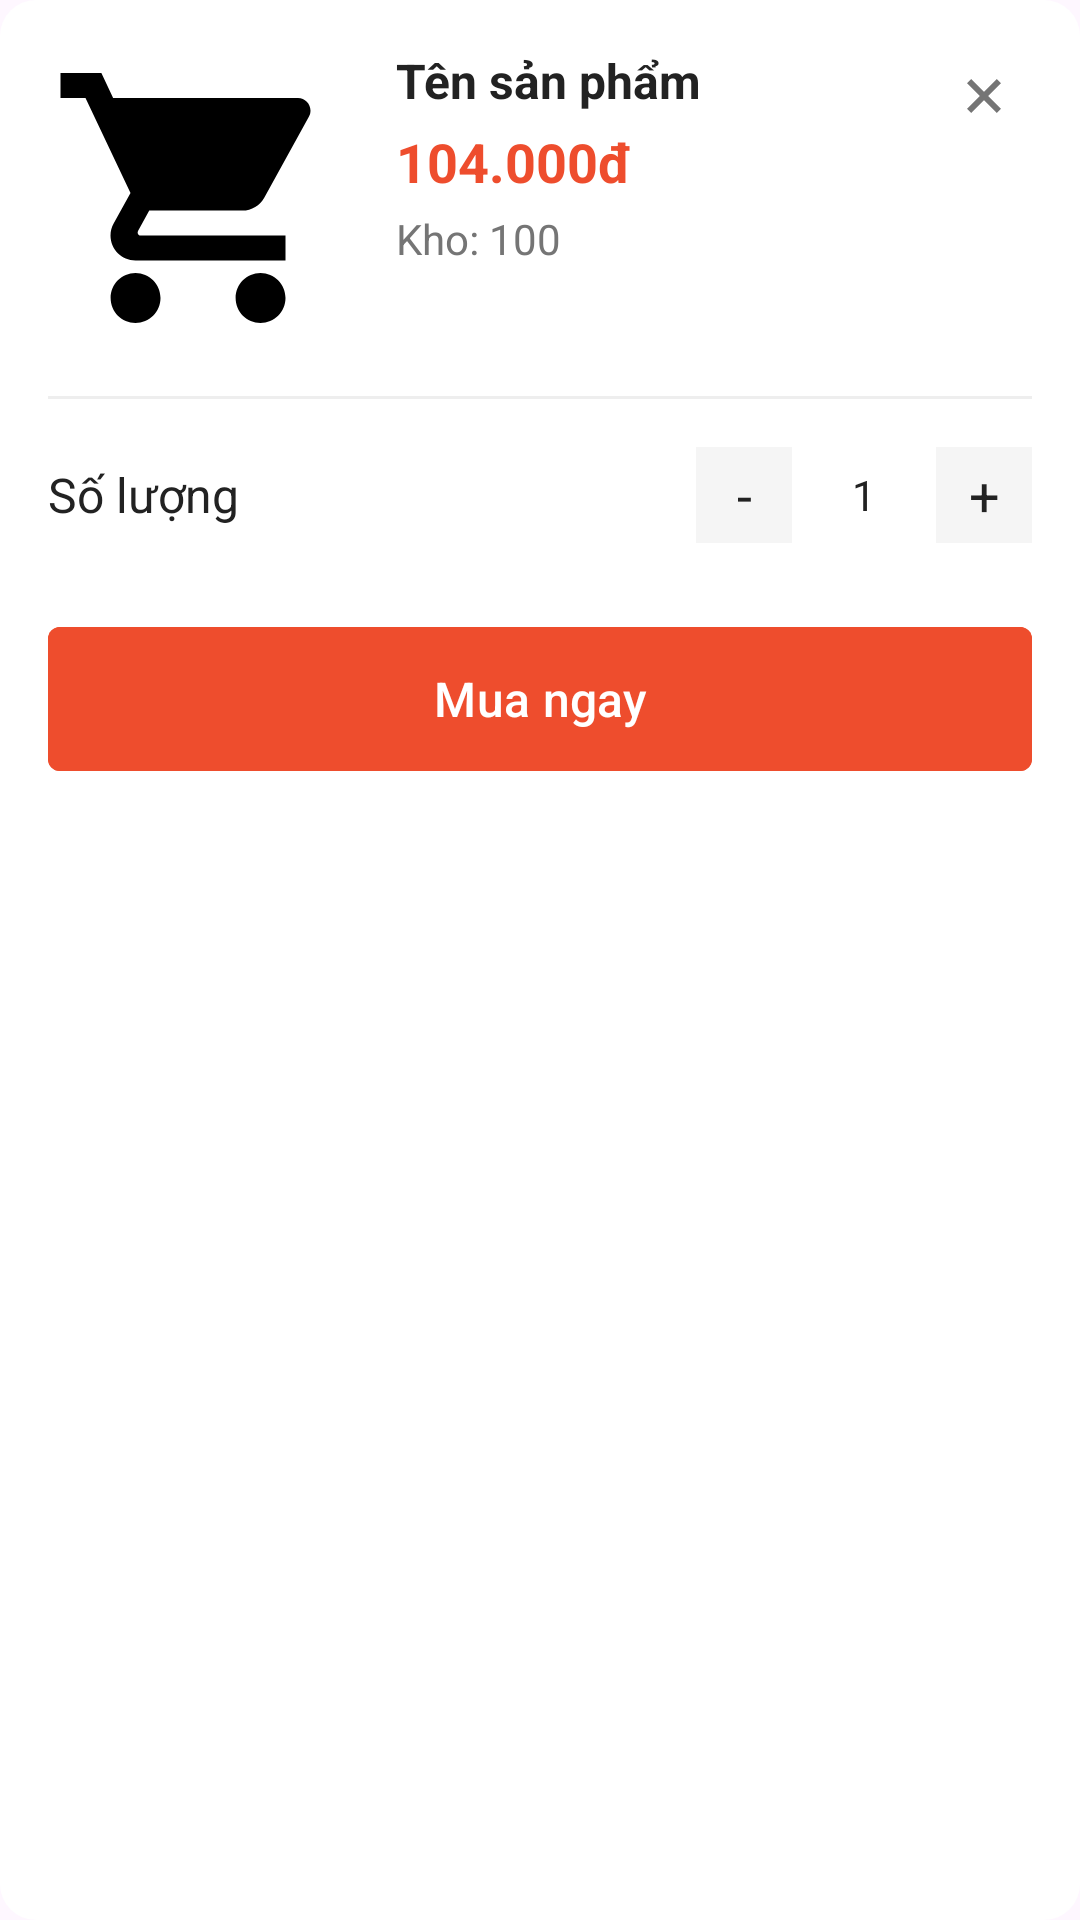

Write the Android layout XML for this screen, with the resource values it uses.
<!-- AndroidManifest.xml: application theme Theme.BAICUOIKI -->
<!-- res/layout/layout_bottom_sheet_buy.xml -->
<?xml version="1.0" encoding="utf-8"?>

<LinearLayout xmlns:android="http://schemas.android.com/apk/res/android"
    xmlns:app="http://schemas.android.com/apk/res-auto"
    android:layout_width="match_parent"
    android:layout_height="wrap_content"
    android:background="@drawable/bg_dialog_white"
    android:orientation="vertical"
    android:padding="16dp">

    
    <RelativeLayout
        android:layout_width="match_parent"
        android:layout_height="wrap_content">

        <androidx.cardview.widget.CardView
            android:id="@+id/cardImage"
            android:layout_width="100dp"
            android:layout_height="100dp"
            app:cardCornerRadius="8dp"
            app:cardElevation="0dp">
            <ImageView
                android:id="@+id/imgProductSheet"
                android:layout_width="match_parent"
                android:layout_height="match_parent"
                android:scaleType="centerCrop"
                android:src="@drawable/ic_shopping_cart" />
        </androidx.cardview.widget.CardView>

        <LinearLayout
            android:layout_width="match_parent"
            android:layout_height="wrap_content"
            android:layout_alignTop="@id/cardImage"
            android:layout_marginStart="16dp"
            android:layout_toEndOf="@id/cardImage"
            android:layout_toStartOf="@id/btnCloseSheet"
            android:orientation="vertical">

            <TextView
                android:id="@+id/tvNameSheet"
                android:layout_width="wrap_content"
                android:layout_height="wrap_content"
                android:ellipsize="end"
                android:maxLines="2"
                android:text="Tên sản phẩm"
                android:textColor="@color/text_black"
                android:textSize="16sp"
                android:textStyle="bold" />

            <TextView
                android:id="@+id/tvPriceSheet"
                android:layout_width="wrap_content"
                android:layout_height="wrap_content"
                android:layout_marginTop="4dp"
                android:text="104.000đ"
                android:textColor="@color/shopee_primary"
                android:textSize="18sp"
                android:textStyle="bold" />

            <TextView
                android:id="@+id/tvStockSheet"
                android:layout_width="wrap_content"
                android:layout_height="wrap_content"
                android:layout_marginTop="4dp"
                android:text="Kho: 100"
                android:textColor="@color/text_gray"
                android:textSize="14sp" />
        </LinearLayout>

        <ImageView
            android:id="@+id/btnCloseSheet"
            android:layout_width="32dp"
            android:layout_height="32dp"
            android:layout_alignParentEnd="true"
            android:padding="4dp"
            android:src="@drawable/ic_add"
            android:rotation="45"
            app:tint="@color/text_gray" />
    </RelativeLayout>

    <View
        android:layout_width="match_parent"
        android:layout_height="1dp"
        android:layout_marginVertical="16dp"
        android:background="#EEEEEE" />

    
    <RelativeLayout
        android:layout_width="match_parent"
        android:layout_height="wrap_content"
        android:layout_marginBottom="24dp">

        <TextView
            android:layout_width="wrap_content"
            android:layout_height="wrap_content"
            android:layout_centerVertical="true"
            android:text="Số lượng"
            android:textColor="@color/text_black"
            android:textSize="16sp" />

        <LinearLayout
            android:layout_width="wrap_content"
            android:layout_height="wrap_content"
            android:layout_alignParentEnd="true"
            android:background="@drawable/bg_dialog_white"
            android:gravity="center_vertical"
            android:orientation="horizontal">

            <TextView
                android:id="@+id/btnMinusSheet"
                android:layout_width="32dp"
                android:layout_height="32dp"
                android:background="#F5F5F5"
                android:gravity="center"
                android:text="-"
                android:textColor="@color/text_black"
                android:textSize="18sp" />

            <TextView
                android:id="@+id/tvQuantitySheet"
                android:layout_width="48dp"
                android:layout_height="32dp"
                android:gravity="center"
                android:text="1"
                android:textColor="@color/text_black"
                android:textSize="14sp" />

            <TextView
                android:id="@+id/btnPlusSheet"
                android:layout_width="32dp"
                android:layout_height="32dp"
                android:background="#F5F5F5"
                android:gravity="center"
                android:text="+"
                android:textColor="@color/text_black"
                android:textSize="18sp" />
        </LinearLayout>
    </RelativeLayout>

    
    <com.google.android.material.button.MaterialButton
        android:id="@+id/btnConfirmBuySheet"
        android:layout_width="match_parent"
        android:layout_height="56dp"
        android:backgroundTint="@color/shopee_primary"
        android:text="Mua ngay"
        android:textAllCaps="false"
        android:textSize="16sp"
        app:cornerRadius="4dp" />

</LinearLayout>
<!-- resources referenced by this layout -->
<resources>
  <color name="shopee_primary">#EE4D2D</color>
  <color name="text_black">#222222</color>
  <color name="text_gray">#757575</color>
  <!-- drawable bg_dialog_white (drawable) -->
  <?xml version="1.0" encoding="utf-8"?>
  
  <shape xmlns:android="http://schemas.android.com/apk/res/android">
      <solid android:color="#FFFFFF" />
      <corners android:radius="12dp" />
  </shape>
  <!-- drawable ic_add (drawable) -->
  <vector xmlns:android="http://schemas.android.com/apk/res/android"
      android:width="24dp"
      android:height="24dp"
      android:viewportWidth="24"
      android:viewportHeight="24">
    <path
        android:fillColor="#FFFFFF"
        android:pathData="M19,13h-6v6h-2v-6H5v-2h6V5h2v6h6v2z"/>
  </vector>
  <!-- drawable ic_shopping_cart (drawable) -->
  <vector xmlns:android="http://schemas.android.com/apk/res/android"
      android:width="24dp"
      android:height="24dp"
      android:viewportWidth="24"
      android:viewportHeight="24">
    <path
        android:fillColor="#FF000000"
        android:pathData="M7,18c-1.1,0 -1.99,0.9 -1.99,2S5.9,22 7,22s2,-0.9 2,-2 -0.9,-2 -2,-2zM1,2v2h2l3.6,7.59 -1.35,2.45c-0.16,0.28 -0.25,0.61 -0.25,0.96 0,1.1 0.9,2 2,2h12v-2L7.42,15c-0.14,0 -0.25,-0.11 -0.25,-0.25l0.03,-0.12 0.9,-1.63h7.45c0.75,0 1.41,-0.41 1.75,-1.03l3.58,-6.49c0.08,-0.14 0.12,-0.31 0.12,-0.48 0,-0.55 -0.45,-1 -1,-1L5.21,4l-0.94,-2L1,2zM17,18c-1.1,0 -1.99,0.9 -1.99,2s0.89,2 1.99,2 2,-0.9 2,-2 -0.9,-2 -2,-2z"/>
  </vector>
  <style name="Theme.BAICUOIKI" parent="Base.Theme.BAICUOIKI" />
  <style name="Base.Theme.BAICUOIKI" parent="Theme.Material3.DayNight.NoActionBar">
          
          
      </style>
</resources>
